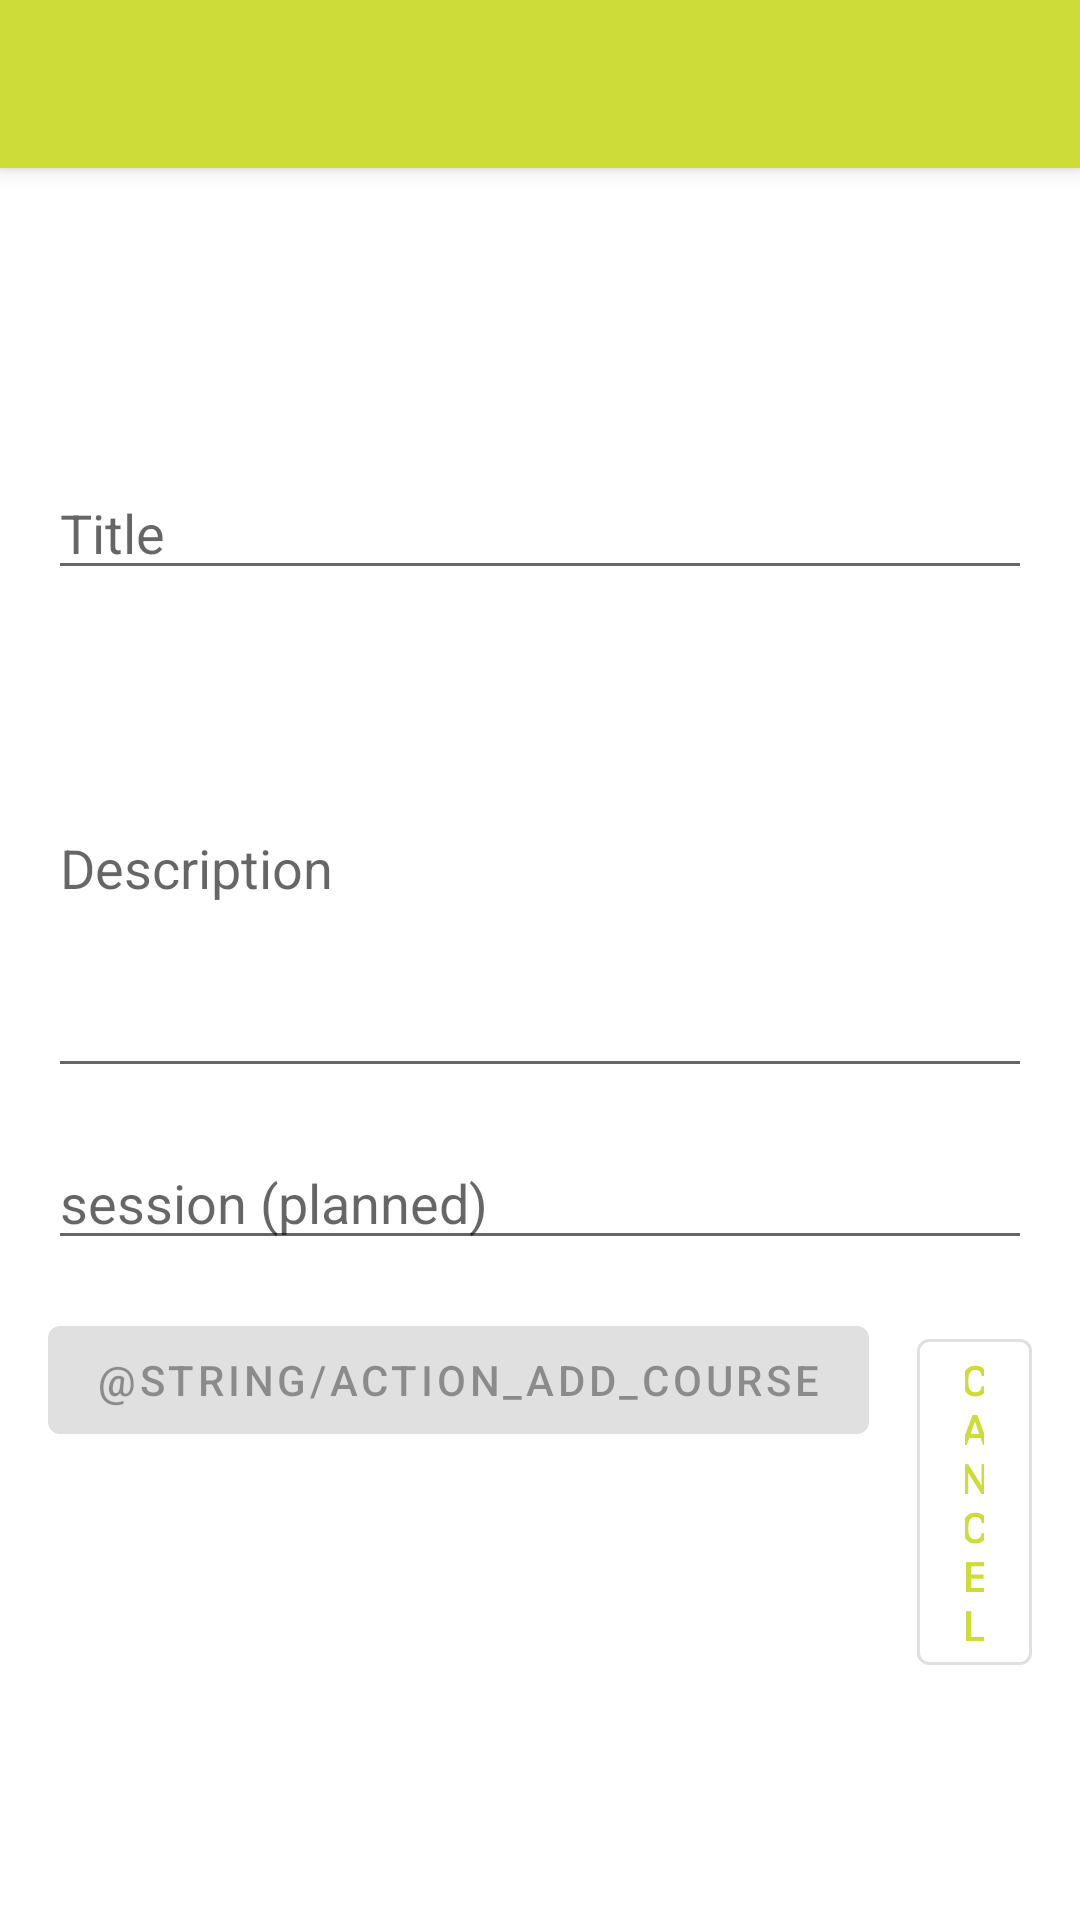

The Android layout XML behind this screen, and the referenced resources:
<!-- AndroidManifest.xml: application theme Theme.Courseorganizer -->
<!-- res/layout/activity_new_course.xml -->
<?xml version="1.0" encoding="utf-8"?>
<androidx.coordinatorlayout.widget.CoordinatorLayout xmlns:android="http://schemas.android.com/apk/res/android"
    xmlns:app="http://schemas.android.com/apk/res-auto"
    xmlns:tools="http://schemas.android.com/tools"
    android:layout_width="match_parent"
    android:layout_height="match_parent"
    tools:context=".ui.new_course.NewCourseActivity">

    <com.google.android.material.appbar.AppBarLayout
        android:layout_width="match_parent"
        android:layout_height="wrap_content"
        android:theme="@style/Theme.Courseorganizer.AppBarOverlay">

        <include
            android:id="@+id/toolbarWrapper"
            layout="@layout/toolbar" />

    </com.google.android.material.appbar.AppBarLayout>

    <include
        android:id="@+id/includedForm"
        layout="@layout/content_new_course" />

</androidx.coordinatorlayout.widget.CoordinatorLayout>
<!-- res/layout/toolbar.xml (included above) -->
<?xml version="1.0" encoding="utf-8"?>
<androidx.appcompat.widget.Toolbar xmlns:android="http://schemas.android.com/apk/res/android"
    xmlns:app="http://schemas.android.com/apk/res-auto"
    android:id="@+id/toolbar"
    android:layout_width="match_parent"
    android:layout_height="?attr/actionBarSize"
    android:background="?attr/colorPrimary"
    app:popupTheme="@style/Theme.Courseorganizer.PopupOverlay" />
<!-- res/layout/content_new_course.xml (included above) -->
<?xml version="1.0" encoding="utf-8"?>
<androidx.constraintlayout.widget.ConstraintLayout xmlns:android="http://schemas.android.com/apk/res/android"
    xmlns:app="http://schemas.android.com/apk/res-auto"
    android:layout_width="match_parent"
    android:layout_height="match_parent"
    app:layout_behavior="@string/appbar_scrolling_view_behavior">

    <LinearLayout
        android:layout_width="match_parent"
        android:layout_height="match_parent"
        android:paddingVertical="@dimen/activity_vertical_margin"
        android:paddingHorizontal="@dimen/activity_horizontal_margin"
        android:gravity="center_vertical"
        android:orientation="vertical">

        <EditText
            android:id="@+id/courseTitle"
            android:layout_width="match_parent"
            android:layout_height="wrap_content"
            android:layout_marginTop="16dp"
            android:autofillHints="@string/prompt_course_title"
            android:hint="@string/prompt_course_title"
            android:inputType="text"
            android:selectAllOnFocus="true"
            app:layout_constraintEnd_toEndOf="parent"
            app:layout_constraintStart_toStartOf="parent"
            app:layout_constraintTop_toTopOf="parent" />

        <EditText
            android:id="@+id/courseDescription"
            android:layout_width="match_parent"
            android:layout_height="150dp"
            android:layout_marginTop="@dimen/activity_vertical_margin"
            android:autofillHints="@string/prompt_course_description"
            android:hint="@string/prompt_course_description"
            android:inputType="textMultiLine"
            android:selectAllOnFocus="true"
            app:layout_constraintEnd_toEndOf="parent"
            app:layout_constraintStart_toStartOf="parent"
            app:layout_constraintTop_toBottomOf="@+id/courseTitle"
            app:layout_constraintTop_toTopOf="parent" />

        <EditText
            android:id="@+id/courseSession"
            android:layout_width="match_parent"
            android:layout_height="wrap_content"
            android:layout_marginTop="@dimen/activity_vertical_margin"
            android:autofillHints="@string/prompt_course_session"
            android:hint="@string/prompt_course_session"
            android:inputType="number"
            android:selectAllOnFocus="true"
            app:layout_constraintEnd_toEndOf="parent"
            app:layout_constraintStart_toStartOf="parent"
            app:layout_constraintTop_toBottomOf="@+id/courseDescription"
            app:layout_constraintTop_toTopOf="parent" />

        <LinearLayout
            android:id="@+id/wrapperButtons"
            android:orientation="horizontal"
            android:layout_width="match_parent"
            android:layout_height="wrap_content"
            android:layout_gravity="start"
            android:layout_marginTop="@dimen/activity_vertical_margin"
            app:layout_constraintBottom_toBottomOf="parent"
            app:layout_constraintEnd_toEndOf="parent"
            app:layout_constraintStart_toStartOf="parent"
            app:layout_constraintTop_toBottomOf="@+id/courseDescription">

            <Button
                android:id="@+id/btnAddCourse"
                android:layout_width="wrap_content"
                android:layout_height="wrap_content"
                android:layout_marginEnd="@dimen/activity_vertical_margin"
                android:enabled="false"
                android:text="@string/action_add_course"
                />

            <Button
                android:id="@+id/btnCancelAddCourse"
                android:layout_width="wrap_content"
                android:layout_height="wrap_content"
                android:enabled="true"
                style="?attr/materialButtonOutlinedStyle"
                android:text="@string/action_cancel" />
        </LinearLayout>

        <ProgressBar
            android:id="@+id/loading"
            android:layout_width="wrap_content"
            android:layout_height="wrap_content"
            android:layout_gravity="center"
            android:layout_marginTop="@dimen/activity_vertical_margin"
            android:layout_marginBottom="@dimen/activity_vertical_margin"
            android:visibility="gone"
            app:layout_constraintBottom_toBottomOf="parent"
            app:layout_constraintEnd_toEndOf="@+id/wrapperButtons"
            app:layout_constraintStart_toStartOf="@+id/wrapperButtons"
            app:layout_constraintTop_toTopOf="parent"
            app:layout_constraintVertical_bias="0.3" />
    </LinearLayout>
</androidx.constraintlayout.widget.ConstraintLayout>
<!-- resources referenced by this layout -->
<resources>
  <dimen name="activity_horizontal_margin">16dp</dimen>
  <dimen name="activity_vertical_margin">16dp</dimen>
  <string name="action_cancel">Cancel</string>
  <string name="prompt_course_description">Description</string>
  <string name="prompt_course_session">session (planned)</string>
  <string name="prompt_course_title">Title</string>
  <style name="Theme.Courseorganizer.AppBarOverlay" parent="ThemeOverlay.AppCompat.Dark.ActionBar" />
  <style name="Theme.Courseorganizer.PopupOverlay" parent="ThemeOverlay.AppCompat.Light" />
  <style name="Theme.Courseorganizer" parent="Theme.MaterialComponents.DayNight.DarkActionBar">
          
          <item name="colorPrimary">@color/primary_2</item>
          <item name="colorPrimaryVariant">@color/primary_3</item>
          <item name="colorOnPrimary">@color/white</item>
          
          <item name="colorSecondary">@color/secondary_1</item>
          <item name="colorSecondaryVariant">@color/secondary_2</item>
          <item name="colorOnSecondary">@color/white</item>
          
          <item name="android:statusBarColor" tools:targetApi="l">?attr/colorPrimaryVariant</item>
  
          
          <item name="android:windowActivityTransitions">true</item>
          <item name="android:windowEnterTransition">@android:transition/fade</item>
          <item name="android:windowExitTransition">@android:transition/fade</item>
      </style>
  <color name="primary_2">#cddc39</color>
  <color name="primary_3">#99aa00</color>
  <color name="white">#FFFFFFFF</color>
  <color name="secondary_1">#009688</color>
  <color name="secondary_2">#00675b</color>
</resources>
